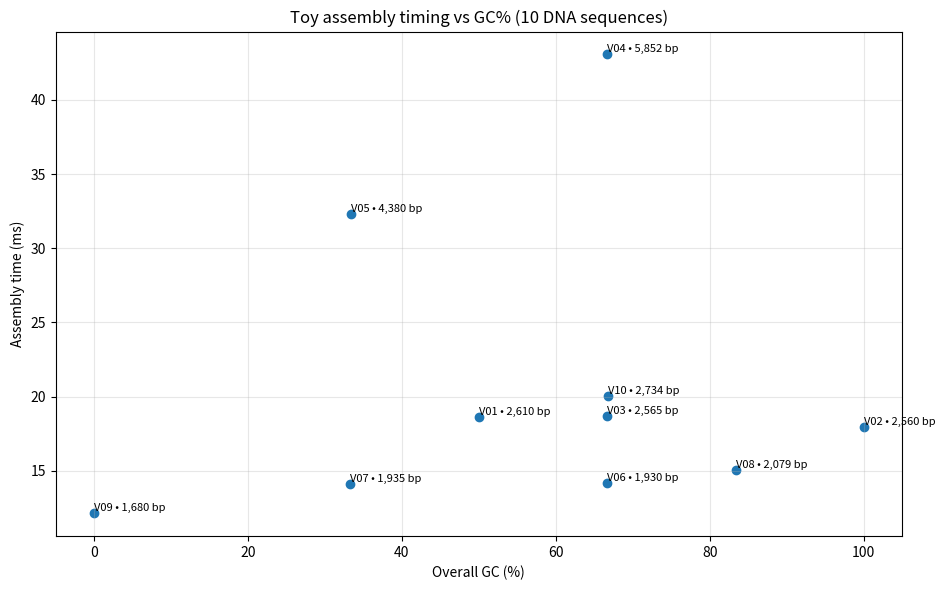

Python code for this plot:
#!/usr/bin/env python3
# -*- coding: utf-8 -*-

import os
import time
import json
import random
import textwrap
from collections import defaultdict, Counter

import numpy as np
import matplotlib.pyplot as plt

N_GENOMES = 10
READ_LEN = 150
COVERAGE = 20
K = 31
RANDOM_SEED = 42

random.seed(RANDOM_SEED)


def build_sequence(length, motif):
    reps = length // len(motif) + 1
    return (motif * reps)[:length]


def create_dna_panel():
    configs = [
        ("V01", 2610, "ATGCGT"),
        ("V02", 2560, "GCCGGC"),
        ("V03", 2565, "ATCCGC"),
        ("V04", 5852, "GCGGAT"),
        ("V05", 4380, "ATATGC"),
        ("V06", 1930, "ATGCGC"),
        ("V07", 1935, "ATATGC"),
        ("V08", 2079, "GCGTGC"),
        ("V09", 1680, "ATATAT"),
        ("V10", 2734, "GCCGAT"),
    ]
    genomes = []
    for name, length, motif in configs:
        seq = build_sequence(length, motif)
        header = f"{name}|DNA"
        genomes.append({"label": name, "header": header, "seq": seq})
    return genomes


def gc_percent(seq):
    gc = sum(1 for b in seq if b in ("G", "C"))
    at = sum(1 for b in seq if b in ("A", "T"))
    tot = gc + at
    return 100.0 * gc / tot if tot else 0.0


def make_reads(seq, read_len, coverage):
    target = max(1, int(round(coverage * len(seq) / read_len)))
    reads = []
    if len(seq) <= read_len:
        return [seq] * target
    for _ in range(target):
        start = random.randint(0, len(seq) - read_len)
        reads.append(seq[start:start + read_len])
    return reads


def make_graph(reads, k):
    edges = defaultdict(Counter)
    indeg = Counter()
    outdeg = Counter()
    for r in reads:
        if len(r) < k:
            continue
        for i in range(len(r) - k + 1):
            frag = r[i:i + k]
            if "N" in frag:
                continue
            a = frag[:-1]
            b = frag[1:]
            edges[a][b] += 1
            outdeg[a] += 1
            indeg[b] += 1
    return edges, indeg, outdeg


def walk_contigs(graph):
    contigs = []
    visited = set()
    for start in list(graph.keys()):
        if start in visited:
            continue
        cur = start
        seq = cur
        visited.add(cur)
        while graph.get(cur):
            nxt = graph[cur].most_common(1)[0][0]
            seq += nxt[-1]
            cur = nxt
            if cur in visited:
                break
            visited.add(cur)
            if len(seq) > 2_000_000:
                break
        contigs.append(seq)
    return contigs


def run_assembly(reads, k):
    t0 = time.perf_counter()
    graph, indeg, outdeg = make_graph(reads, k)
    contigs = walk_contigs(graph)
    elapsed_ms = (time.perf_counter() - t0) * 1000.0
    lengths = sorted((len(c) for c in contigs), reverse=True)
    n50 = 0
    if lengths:
        half = sum(lengths) / 2.0
        acc = 0
        for L in lengths:
            acc += L
            if acc >= half:
                n50 = L
                break
    return elapsed_ms, n50, len(contigs)


def format_bp(n):
    return f"{n:,} bp"


def main():
    os.makedirs("out/genomes", exist_ok=True)
    os.makedirs("out/reads", exist_ok=True)
    os.makedirs("out/results", exist_ok=True)

    panel = create_dna_panel()
    results = []

    for idx, item in enumerate(panel, start=1):
        label = f"V{idx:02d}"
        header = item["header"]
        seq = item["seq"]

        fasta_path = f"out/genomes/{label}.fasta"
        with open(fasta_path, "w") as f:
            f.write(f">{header}\n")
            for i in range(0, len(seq), 70):
                f.write(seq[i:i + 70] + "\n")

        gc = gc_percent(seq)
        reads = make_reads(seq, READ_LEN, COVERAGE)

        fastq_path = f"out/reads/{label}_reads.fq"
        with open(fastq_path, "w") as f:
            for j, r in enumerate(reads, start=1):
                f.write(f"@{label}_r{j}\n{r}\n+\n{'I' * len(r)}\n")

        ms, n50, n_contigs = run_assembly(reads, K)

        rec = {
            "index": idx,
            "label": label,
            "header": header,
            "genome_len": len(seq),
            "gc_percent": gc,
            "assembly_time_ms": ms,
            "n50_approx": n50,
            "n_contigs": n_contigs,
            "n_reads": len(reads),
        }
        results.append(rec)
        print(
            f"[{label}] len={len(seq)} bp | GC={gc:.2f} % | reads={len(reads)} | "
            f"time={ms:.1f} ms | N50≈{n50} | contigs={n_contigs}"
        )

    summary_path = "out/results/summary.json"
    with open(summary_path, "w", encoding="utf-8") as f:
        json.dump(results, f, indent=2)

    xs = [r["gc_percent"] for r in results]
    ys = [r["assembly_time_ms"] for r in results]
    labels = [r["label"] for r in results]
    lens_bp = [r["genome_len"] for r in results]

    plt.figure(figsize=(9.6, 6.0))
    plt.scatter(xs, ys)
    for x, y, label, L in zip(xs, ys, labels, lens_bp):
        plt.text(x, y, f"{label} • {format_bp(L)}", fontsize=8, ha="left", va="bottom")
    plt.xlabel("Overall GC (%)")
    plt.ylabel("Assembly time (ms)")
    plt.title("Toy assembly timing vs GC% (10 DNA sequences)")
    plt.grid(True, alpha=0.3)
    plt.tight_layout()
    plt.show()

    gc_arr = np.array(xs, dtype=float)
    time_arr = np.array(ys, dtype=float)
    corr_gc_time = float(np.corrcoef(gc_arr, time_arr)[0, 1]) if len(xs) > 1 else float("nan")

    len_arr = np.array([r["genome_len"] for r in results], dtype=float)
    corr_len_time = float(np.corrcoef(len_arr, time_arr)[0, 1]) if len(xs) > 1 else float("nan")

    fastest = min(results, key=lambda r: r["assembly_time_ms"])
    slowest = max(results, key=lambda r: r["assembly_time_ms"])
    leftmost = min(results, key=lambda r: r["gc_percent"])
    rightmost = max(results, key=lambda r: r["gc_percent"])

    lines = []
    lines.append("Point Distribution on the GC% vs Time Plot")
    lines.append("=" * 44)
    lines.append("")
    lines.append(f"Number of sequences: {len(results)}")
    lines.append(f"GC% range: {min(xs):.2f}% – {max(xs):.2f}%")
    lines.append(f"Assembly time range: {min(ys):.1f} ms – {max(ys):.1f} ms")
    lines.append(f"Correlation (GC% vs time): {corr_gc_time:.3f}")
    lines.append(f"Correlation (length vs time): {corr_len_time:.3f}")
    lines.append("")
    lines.append("Examples of individual points")
    lines.append("-" * 31)
    lines.append(
        f"- Fastest point: {fastest['label']} "
        f"(time {fastest['assembly_time_ms']:.1f} ms, GC {fastest['gc_percent']:.2f}%, "
        f"length {fastest['genome_len']} bp)."
    )
    lines.append(
        f"- Slowest point: {slowest['label']} "
        f"(time {slowest['assembly_time_ms']:.1f} ms, GC {slowest['gc_percent']:.2f}%, "
        f"length {slowest['genome_len']} bp)."
    )
    lines.append(
        f"- Lowest GC (left side of X-axis): {leftmost['label']} "
        f"(GC {leftmost['gc_percent']:.2f}%, time {leftmost['assembly_time_ms']:.1f} ms)."
    )
    lines.append(
        f"- Highest GC (right side of X-axis): {rightmost['label']} "
        f"(GC {rightmost['gc_percent']:.2f}%, time {rightmost['assembly_time_ms']:.1f} ms)."
    )
    lines.append("")
    lines.append("How to read the plot")
    lines.append("-" * 20)
    lines.append(
        textwrap.fill(
            "The horizontal axis shows GC%. Sequences with lower GC content are placed more to the left, "
            "and those with higher GC content appear to the right. The vertical axis shows the time needed "
            "for the small de Bruijn assembly run on reads sampled from each sequence.",
            width=90,
        )
    )
    lines.append("")
    lines.append(
        textwrap.fill(
            "Points that share a similar GC% but sit at different heights usually differ in length or graph "
            "complexity: a longer or more repetitive sequence generates more k-mers and tends to require more "
            "work to traverse, so the point moves upward. Points with similar assembly time but different GC% "
            "indicate that GC composition alone is not the main factor controlling runtime in this toy setup.",
            width=90,
        )
    )
    lines.append("")
    lines.append("Summary table")
    lines.append("-" * 13)
    lines.append(
        "Label  GC%    Time(ms)  Length(bp)  Reads  ~N50  Contigs  Header"
    )
    lines.append(
        "-----  -----  --------  ----------  -----  ----  -------  ------"
    )
    for r in results:
        lines.append(
            f"{r['label']:>4}  {r['gc_percent']:5.2f}  "
            f"{r['assembly_time_ms']:8.1f}  {r['genome_len']:10d}  "
            f"{r['n_reads']:5d}  {r['n50_approx']:4d}  {r['n_contigs']:7d}  {r['header']}"
        )

    report_text = "\n".join(lines)
    print("\n" + report_text + "\n")

    report_path = "out/results/explanation.txt"
    with open(report_path, "w", encoding="utf-8") as f:
        f.write(report_text)

    print("Done.")
    print(f"- Summary JSON: {summary_path}")
    print(f"- Text report:  {report_path}")
    print("Outputs are in ./out/")

if __name__ == "__main__":
    main()
